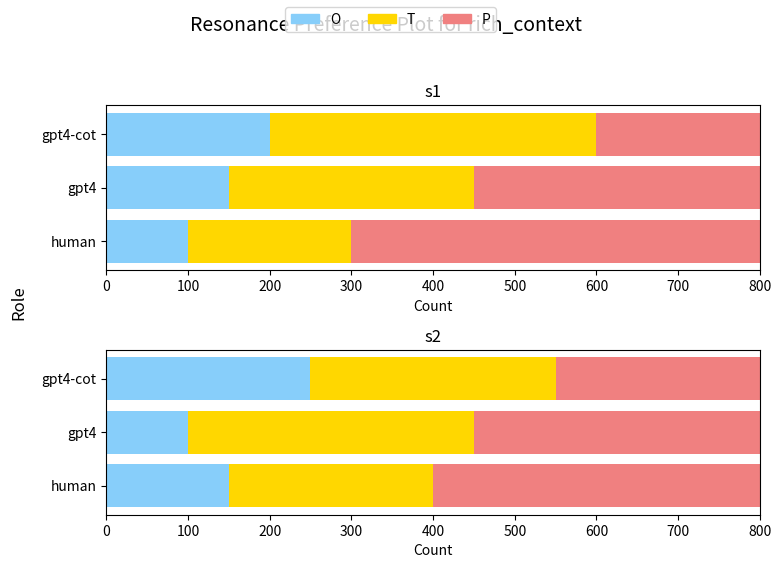

The script that saved this image: (Note: this script raises an exception after producing the figure.)
import matplotlib.pyplot as plt

# Dummy data mimicking the structure and proportions of the original plot
data = {
    's1': {
        'human': {'O': 100, 'T': 200, 'P': 500},
        'gpt4': {'O': 150, 'T': 300, 'P': 350},
        'gpt4-cot': {'O': 200, 'T': 400, 'P': 200},
    },
    's2': {
        'human': {'O': 150, 'T': 250, 'P': 400},
        'gpt4': {'O': 100, 'T': 350, 'P': 350},
        'gpt4-cot': {'O': 250, 'T': 300, 'P': 250},
    }
}

roles = ['human', 'gpt4', 'gpt4-cot']
colors = ['lightskyblue', 'gold', 'lightcoral']
segment_labels = ['O', 'T', 'P']

# Create figure and subplots
fig, (ax1, ax2) = plt.subplots(2, 1, figsize=(8, 6))
fig.suptitle('Resonance Preference Plot for rich_context', fontsize=14)

# Plot data for s1
for i, role in enumerate(roles):
    ax1.barh(i, data['s1'][role]['O'], color=colors[0], left=0)
    ax1.barh(i, data['s1'][role]['T'], color=colors[1], left=data['s1'][role]['O'])
    ax1.barh(i, data['s1'][role]['P'], color=colors[2], left=data['s1'][role]['O'] + data['s1'][role]['T'])
ax1.set_yticks([0, 1, 2])
ax1.set_yticklabels(roles)
ax1.set_title('s1')
ax1.set_xlim(0, 800)
ax1.set_xlabel('Count')

# Plot data for s2
for i, role in enumerate(roles):
    ax2.barh(i, data['s2'][role]['O'], color=colors[0], left=0)
    ax2.barh(i, data['s2'][role]['T'], color=colors[1], left=data['s2'][role]['O'])
    ax2.barh(i, data['s2'][role]['P'], color=colors[2], left=data['s2'][role]['O'] + data['s2'][role]['T'])
ax2.set_yticks([0, 1, 2])
ax2.set_yticklabels(roles)
ax2.set_title('s2')
ax2.set_xlim(0, 800)
ax2.set_xlabel('Count')

# Add common y-label and legend
fig.text(0.04, 0.5, 'Role', ha='center', va='center', rotation='vertical', fontsize=12)
legend_handles = [plt.Rectangle((0,0), 1, 1, color=colors[i]) for i in range(3)]
fig.legend(legend_handles, segment_labels, loc='upper center', ncol=3)

plt.tight_layout(rect=[0.05, 0.05, 1, 0.95])
plt.savefig(r"eval_workspace_gpt5/InternVL3_5_241B_A28B/python/bar_16.png", bbox_inches="tight")
